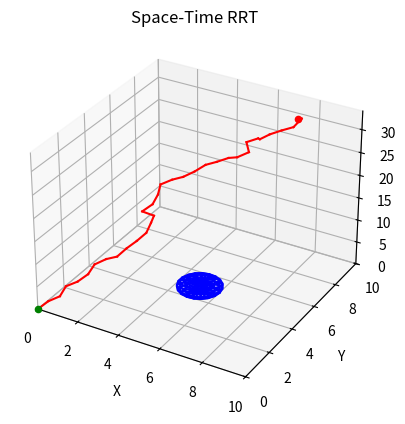

This figure's Python source:
import math
import random

import matplotlib.pyplot as plt
import numpy as np


class Node:
    def __init__(self, x, y, t=0, parent=None):
        self.x = x
        self.y = y
        self.parent = parent
        self.t = t


class CircleObstacle:
    def __init__(self, x, y, r):
        self.x = x
        self.y = y
        self.r = r

    def is_collide(self, circle_x, circle_y, circle_r):
        distance = math.sqrt((circle_x - self.x) ** 2 + (circle_y - self.y) ** 2)
        if distance <= (circle_r + self.r):
            return True
        else:
            return False


class RectangleObstacle:
    def __init__(self, x, y, width, height):
        self.x = x
        self.y = y
        self.width = width
        self.height = height

    def is_collide(self, circle_x, circle_y, circle_r):
        if (circle_x + circle_r < self.x - self.width / 2) or \
                (circle_x - circle_r > self.x + self.width / 2) or \
                (circle_y + circle_r < self.y - self.height / 2) or \
                (circle_y - circle_r > self.y + self.height / 2):
            return False
        else:
            return True


class SpaceTimeRRT:
    def __init__(self, start, goal, width, height, max_time, robot_radius, lambda_factor, expand_dis, obstacles):
        # set start and goal
        self.start = Node(start[0], start[1])
        self.goal = Node(goal[0], goal[1])

        # set map size
        self.width = width
        self.height = height
        self.max_time = max_time
        self.obstacles = obstacles

        # set parameters
        self.robot_radius = robot_radius
        self.lambda_factor = lambda_factor
        self.expand_dis = expand_dis

        # set nodes
        self.nodes = []

        # set figure
        self.animation = False
        self.fig = plt.figure()
        self.ax = self.fig.add_subplot(111, projection='3d')

    def planning(self):
        self.nodes.append(self.start)

        while True:
            rand_node = self.get_random_node()
            nearest_node = self.get_nearest_node(rand_node)
            new_node = self.steer(nearest_node, rand_node)
            if self.is_collision(new_node, self.obstacles):
                continue
            new_node.parent = nearest_node
            self.nodes.append(new_node)
            if new_node.t > self.max_time:
                self.max_time = new_node.t

            if self.animation:
                self.draw_nodes_edge_3d_graph()

            if self.is_near_goal(new_node):
                goal_node = self.steer(new_node, self.goal)
                if self.is_collision(goal_node, self.obstacles):
                    continue
                goal_node.parent = new_node
                goal_node.t = new_node.t + 1
                self.nodes.append(goal_node)
                break

        path = self.get_final_path()
        self.draw_path_3d_graph(path)
        return path

    def is_collision(self, node, obstacles):
        for obstacle in obstacles:
            if obstacle.is_collide(node.x, node.y, self.robot_radius):
                return True
        return False

    @staticmethod
    def get_space_distance(node1, node2):
        space_difference = math.sqrt((node1.x - node2.x) ** 2 + (node1.y - node2.y) ** 2)
        return space_difference

    @staticmethod
    def get_time_distance(node1, node2):
        time_difference = abs(node1.t - node2.t)
        return time_difference

    def get_space_time_distance(self, node1, node2):
        space_distance = self.get_space_distance(node1, node2)
        time_distance = self.get_time_distance(node1, node2)
        space_time_distance = self.lambda_factor * space_distance + (1 - self.lambda_factor) * time_distance
        return space_time_distance

    def get_random_node(self):
        x = random.uniform(0, self.width)
        y = random.uniform(0, self.height)
        t = random.uniform(0, self.max_time)
        return Node(x, y, t)

    def get_nearest_node(self, rand_node):
        dlist = [(node, self.get_space_time_distance(node, rand_node)) for node in self.nodes]
        dlist.sort(key=lambda x: x[1])
        return dlist[0][0]

    def steer(self, from_node, to_node):
        d = self.get_space_distance(from_node, to_node)
        if d > self.expand_dis:
            d = self.expand_dis
        theta = math.atan2(to_node.y - from_node.y, to_node.x - from_node.x)
        x = from_node.x + d * math.cos(theta)
        y = from_node.y + d * math.sin(theta)
        t = from_node.t + 1
        return Node(x, y, t, from_node)

    def is_near_goal(self, node):
        d = self.get_space_distance(node, self.goal)
        return d <= self.expand_dis

    def get_final_path(self):
        path = []
        last_node = self.nodes[-1]
        while last_node is not None:
            path.append(last_node)
            last_node = last_node.parent
        path.reverse()
        return path

    def draw_nodes_edge_3d_graph(self):
        self.ax.cla()
        self.ax.set_xlim3d(0, self.width)
        self.ax.set_ylim3d(0, self.height)
        self.ax.set_zlim3d(0, self.max_time)
        self.ax.set_xlabel('X')
        self.ax.set_ylabel('Y')
        self.ax.set_zlabel('T')
        self.ax.set_title('Space-Time RRT')
        for node in self.nodes:
            if node.parent is not None:
                x = [node.x, node.parent.x]
                y = [node.y, node.parent.y]
                z = [node.t, node.parent.t]
                self.ax.plot(x, y, z, color='black')
        self.ax.scatter(self.start.x, self.start.y, self.start.t, color='green')
        self.ax.scatter(self.goal.x, self.goal.y, self.goal.t, color='red')
        for obstacle in self.obstacles:
            u, v = np.mgrid[0:2 * np.pi:20j, 0:np.pi:10j]
            x = obstacle.x + obstacle.r * np.cos(u) * np.sin(v)
            y = obstacle.y + obstacle.r * np.sin(u) * np.sin(v)
            z = obstacle.r * np.cos(v)
            self.ax.plot_wireframe(x, y, z, color="blue")

        plt.pause(0.01)

    def draw_path_3d_graph(self, path):
        self.ax.cla()
        self.ax.set_xlim3d(0, self.width)
        self.ax.set_ylim3d(0, self.height)
        self.ax.set_zlim3d(0, self.max_time)
        self.ax.set_xlabel('X')
        self.ax.set_ylabel('Y')
        self.ax.set_zlabel('T')
        self.ax.set_title('Space-Time RRT')
        for node in path:
            if node.parent is not None:
                x = [node.x, node.parent.x]
                y = [node.y, node.parent.y]
                z = [node.t, node.parent.t]
                self.ax.plot(x, y, z, color='red')
        self.ax.scatter(path[0].x, path[0].y, path[0].t, color='green')
        self.ax.scatter(path[-1].x, path[-1].y, path[-1].t, color='red')
        for obstacle in self.obstacles:
            u, v = np.mgrid[0:2 * np.pi:20j, 0:np.pi:10j]
            x = obstacle.x + obstacle.r * np.cos(u) * np.sin(v)
            y = obstacle.y + obstacle.r * np.sin(u) * np.sin(v)
            z = obstacle.r * np.cos(v)
            self.ax.plot_wireframe(x, y, z, color="blue")

        plt.show()


if __name__ == '__main__':
    start = (0.0, 0.0)
    goal = (8.0, 8.0)
    obstacles = [
        CircleObstacle(5.0, 5.0, 1.0),
    ]
    space_time_rrt = SpaceTimeRRT(start=start, goal=goal, width=10.0, height=10.0, max_time=10.0, robot_radius=1,
                                  lambda_factor=0.5, expand_dis=0.5, obstacles=obstacles)
    path = space_time_rrt.planning()
    for node in path:
        print(node.x, node.y, node.t)
